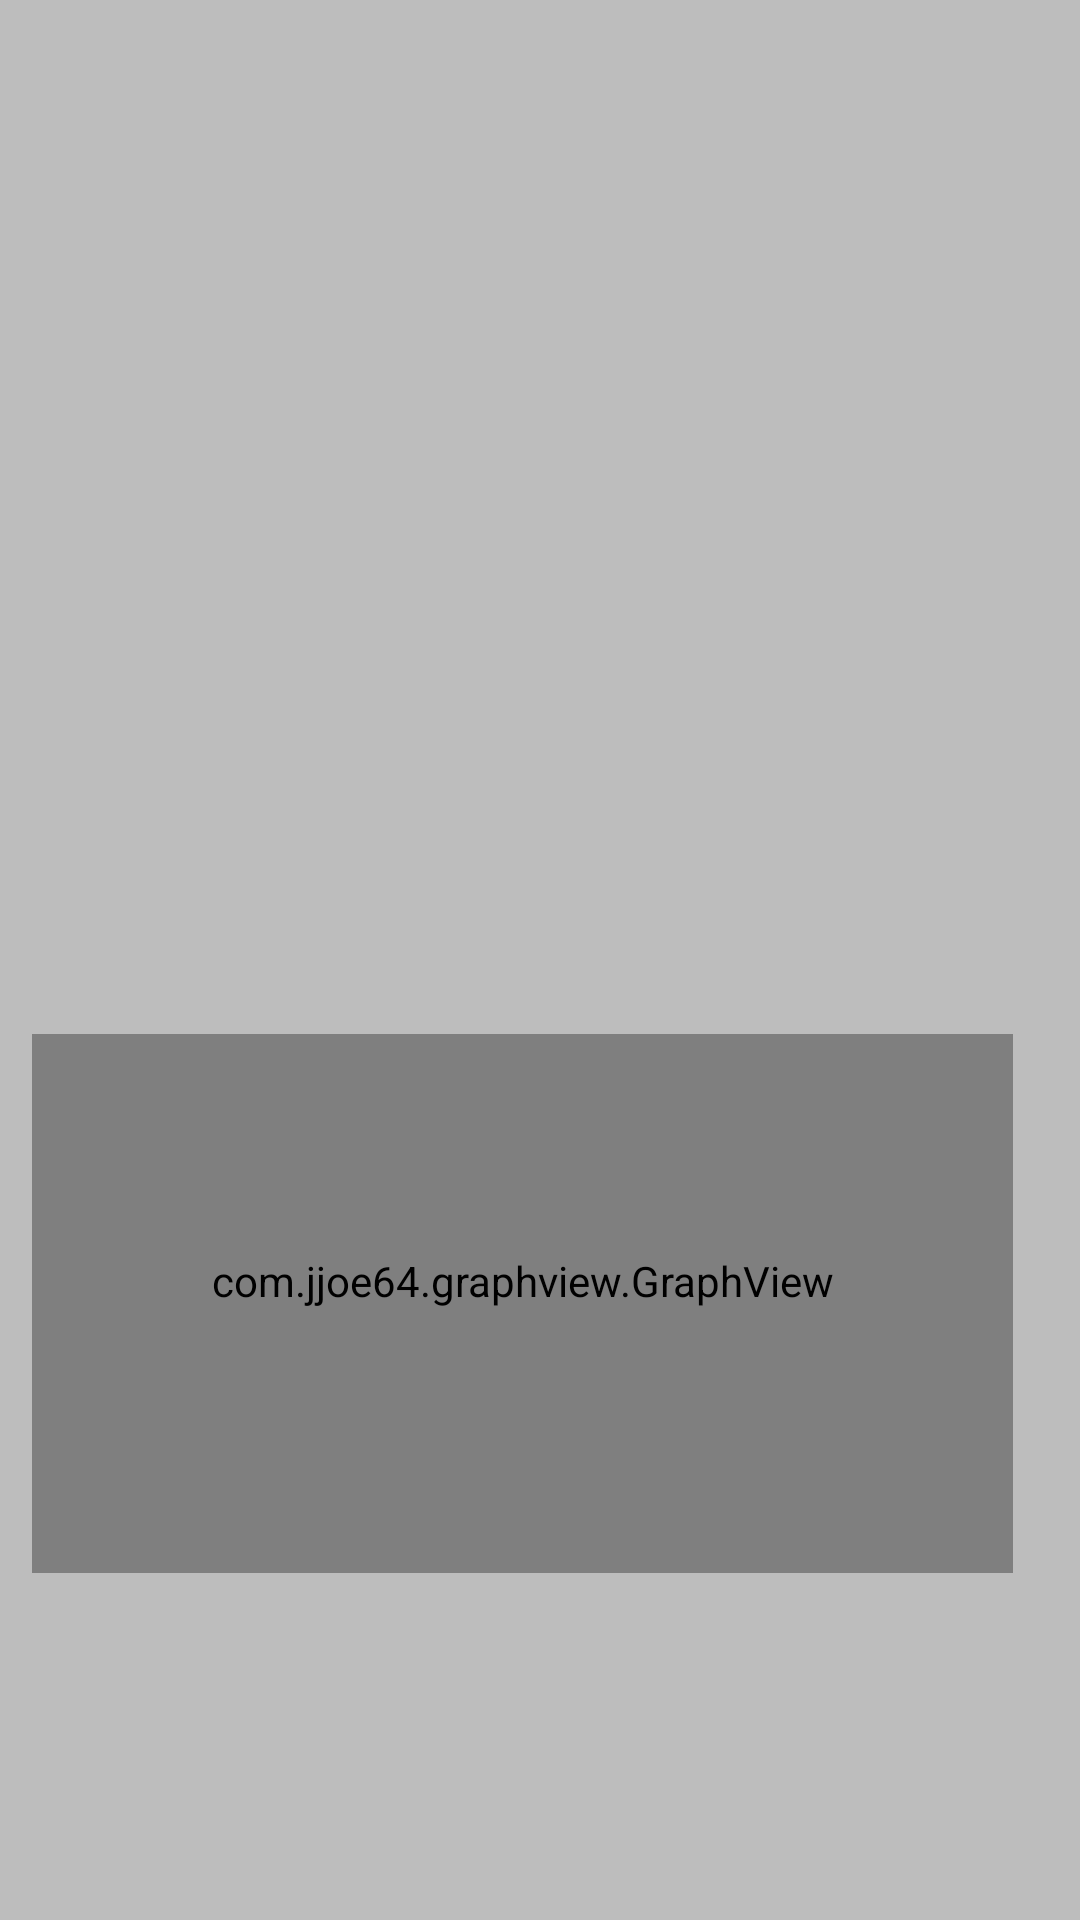

The Android layout XML behind this screen, and the referenced resources:
<!-- AndroidManifest.xml: application theme AppTheme -->
<!-- res/layout/activity_lifting.xml -->
<?xml version="1.0" encoding="utf-8"?>
<android.support.constraint.ConstraintLayout xmlns:android="http://schemas.android.com/apk/res/android"
    xmlns:app="http://schemas.android.com/apk/res-auto"
    xmlns:tools="http://schemas.android.com/tools"
    android:layout_width="match_parent"
    android:layout_height="match_parent"
    tools:context="com.example.lifting.LiftingActivity">

    <android.support.constraint.ConstraintLayout
        android:layout_width="0dp"
        android:layout_height="0dp"
        tools:layout_editor_absoluteY="8dp"
        tools:layout_editor_absoluteX="8dp">

    </android.support.constraint.ConstraintLayout>

    <android.support.constraint.ConstraintLayout
        android:layout_width="339dp"
        android:layout_height="200dp"
        app:layout_constraintBottom_toBottomOf="parent"
        android:layout_marginBottom="8dp"
        android:layout_marginTop="8dp"
        app:layout_constraintTop_toBottomOf="@+id/LiftingRecyView_relativeLayout"
        android:layout_marginRight="8dp"
        app:layout_constraintRight_toRightOf="parent"
        app:layout_constraintVertical_bias="0.384"
        android:layout_marginLeft="8dp"
        app:layout_constraintLeft_toLeftOf="parent"
        app:layout_constraintHorizontal_bias="0.517">

        <com.jjoe64.graphview.GraphView
        android:id="@+id/graph"
        android:layout_width="327dp"
        android:layout_height="195dp"
            app:layout_constraintTop_toTopOf="parent"
            android:layout_marginTop="-16dp"
            android:layout_marginLeft="0dp"
            app:layout_constraintLeft_toLeftOf="parent"
            tools:layout_editor_absoluteX="5dp" />


    </android.support.constraint.ConstraintLayout>

    <RelativeLayout
        android:id="@+id/LiftingRecyView_relativeLayout"
        android:layout_width="0dp"
        android:layout_height="281dp"
        android:layout_marginBottom="8dp"
        android:layout_marginEnd="8dp"
        android:layout_marginLeft="1dp"
        android:layout_marginRight="1dp"
        android:layout_marginStart="1dp"
        android:layout_marginTop="1dp"
        app:layout_constraintBottom_toBottomOf="parent"
        app:layout_constraintHorizontal_bias="0.571"
        app:layout_constraintLeft_toLeftOf="parent"
        app:layout_constraintRight_toRightOf="parent"
        app:layout_constraintTop_toTopOf="parent"
        app:layout_constraintVertical_bias="0.0">

        <android.support.v7.widget.RecyclerView
            android:id="@+id/LiftingRecyView"
            android:layout_width="match_parent"
            android:layout_height="281dp"
            app:layoutManager="LinearLayoutManager"
            app:layout_constraintBottom_toBottomOf="parent"
            app:layout_constraintHorizontal_bias="0.505"
            app:layout_constraintLeft_toLeftOf="parent"
            app:layout_constraintRight_toRightOf="parent"
            app:layout_constraintTop_toTopOf="parent"
            app:layout_constraintVertical_bias="0.71000004"
            android:layout_alignParentTop="true"
            android:layout_alignParentLeft="true"
            android:layout_alignParentStart="true">

        </android.support.v7.widget.RecyclerView>

    </RelativeLayout>


</android.support.constraint.ConstraintLayout>
<!-- resources referenced by this layout -->
<resources>
  <style name="AppTheme" parent="Theme.AppCompat.Light">
          
          <item name="colorPrimary">@color/colorPrimary</item>
          <item name="colorPrimaryDark">@color/colorPrimaryDark</item>
          <item name="colorAccent">@color/colorAccent</item>
  
          <item name="android:windowBackground">@color/divider</item>
  
      </style>
  <color name="colorPrimary">#F44336</color>
  <color name="colorPrimaryDark">#D32F2F</color>
  <color name="colorAccent">#FF4081</color>
  <color name="divider">#BDBDBD</color>
</resources>
